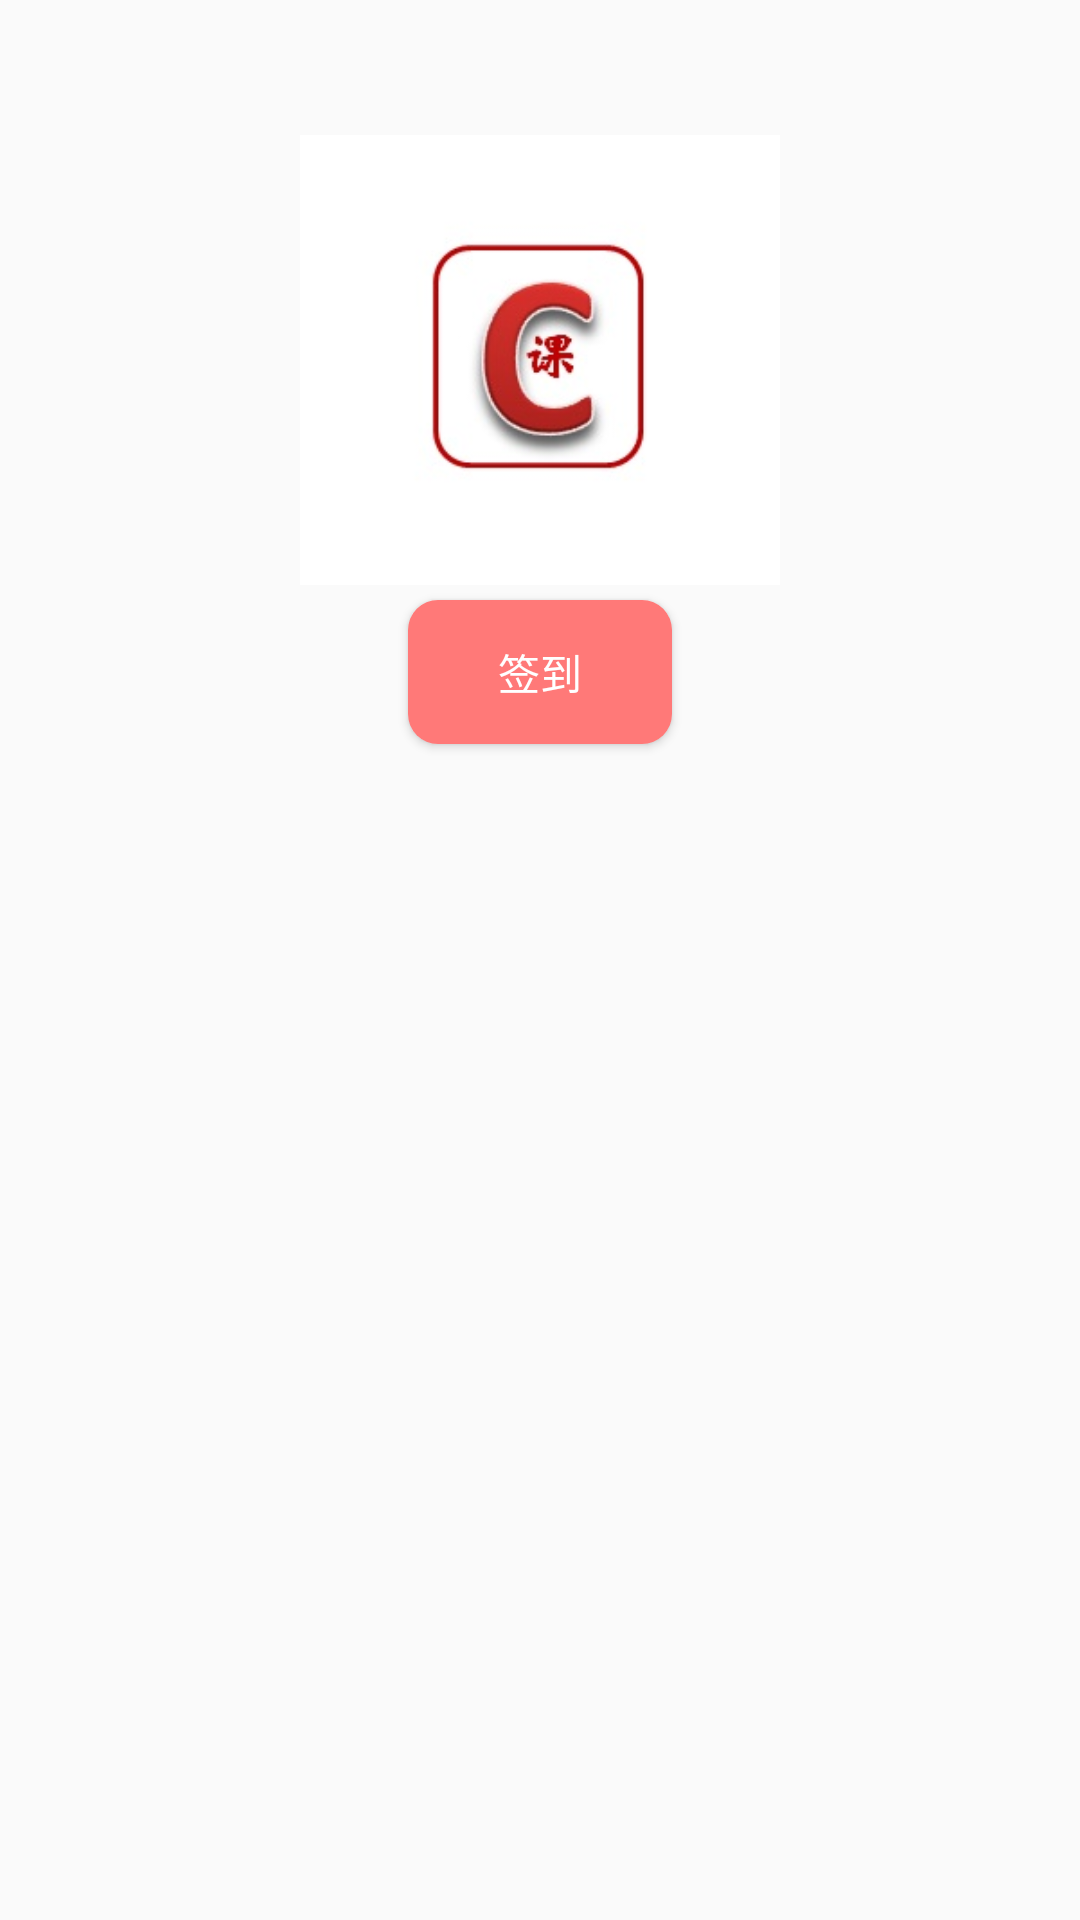

Reconstruct the res/layout file that produces this screen, plus the resources it refers to.
<!-- AndroidManifest.xml: application theme CustomTheme -->
<!-- res/layout/activity_signup.xml -->
<?xml version="1.0" encoding="utf-8"?>
<RelativeLayout xmlns:android="http://schemas.android.com/apk/res/android"
    android:layout_width="match_parent"
    android:layout_height="match_parent"
    android:orientation="vertical" >
    
	<ImageView
	    android:id="@+id/signup_img"
	    android:layout_width="160dp"
	    android:layout_height="160dp"
	    android:src="@drawable/smartclasslogo"
	    android:layout_marginTop="40dp"
	    android:layout_centerHorizontal="true">
	</ImageView>
	
	<Button
	    android:id="@+id/signup_button"
	    android:text="@string/sign_up"
	    android:textColor="@color/white"
	    android:layout_below="@id/signup_img"
	    android:layout_height="wrap_content"
	    android:layout_width="wrap_content"
	    android:background="@drawable/button_red"
	    android:padding="5dp"
	    android:layout_centerHorizontal="true">
	</Button>
</RelativeLayout>
<!-- resources referenced by this layout -->
<resources>
  <color name="white">#ffffff</color>
  <!-- drawable button_red (drawable) -->
  <?xml version="1.0" encoding="utf-8"?>
  <shape xmlns:android="http://schemas.android.com/apk/res/android" >
  	<solid android:color="@color/red" />
  	<corners android:topLeftRadius="10dp" android:topRightRadius="10dp"
  		android:bottomRightRadius="10dp" android:bottomLeftRadius="10dp"/>
  </shape>
  <!-- drawable smartclasslogo: jpg bitmap (drawable, 8531 bytes) -->
  <string name="sign_up">签到</string>
  <style name="CustomTheme" parent="AppBaseTheme">
          <item name="android:actionBarStyle">@style/my_actionbar_style</item>
          <item name="actionBarStyle">@style/my_actionbar_style</item>
      </style>
  <color name="red">#FF7978</color>
  <style name="AppBaseTheme" parent="Theme.AppCompat.Light">
          
      </style>
  <style name="my_actionbar_style" parent="@style/Widget.AppCompat.Light.ActionBar">
          <item name="android:background">@color/red</item>
          <item name="background">@color/red</item>
          <item name="backgroundStacked">@color/black_half</item>
          <item name="android:titleTextStyle">@style/my_actionbar_textstyle</item>
          <item name="titleTextStyle">@style/my_actionbar_textstyle</item>
          <item name="android:actionBarTabStyle">@style/Widget.Holo.Tab</item>
          <item name="actionBarTabStyle">@style/Widget.Holo.Tab</item>
      </style>
  <color name="black_half">#50000000</color>
  <style name="my_actionbar_textstyle">
          <item name="android:textColor">@color/white</item>
          <item name="android:textSize">15sp</item>
      </style>
  <style name="Widget.Holo.Tab" parent="@style/Widget.AppCompat.Light.ActionBar.TabView">
          <item name="android:height">30dp</item>
      </style>
</resources>
